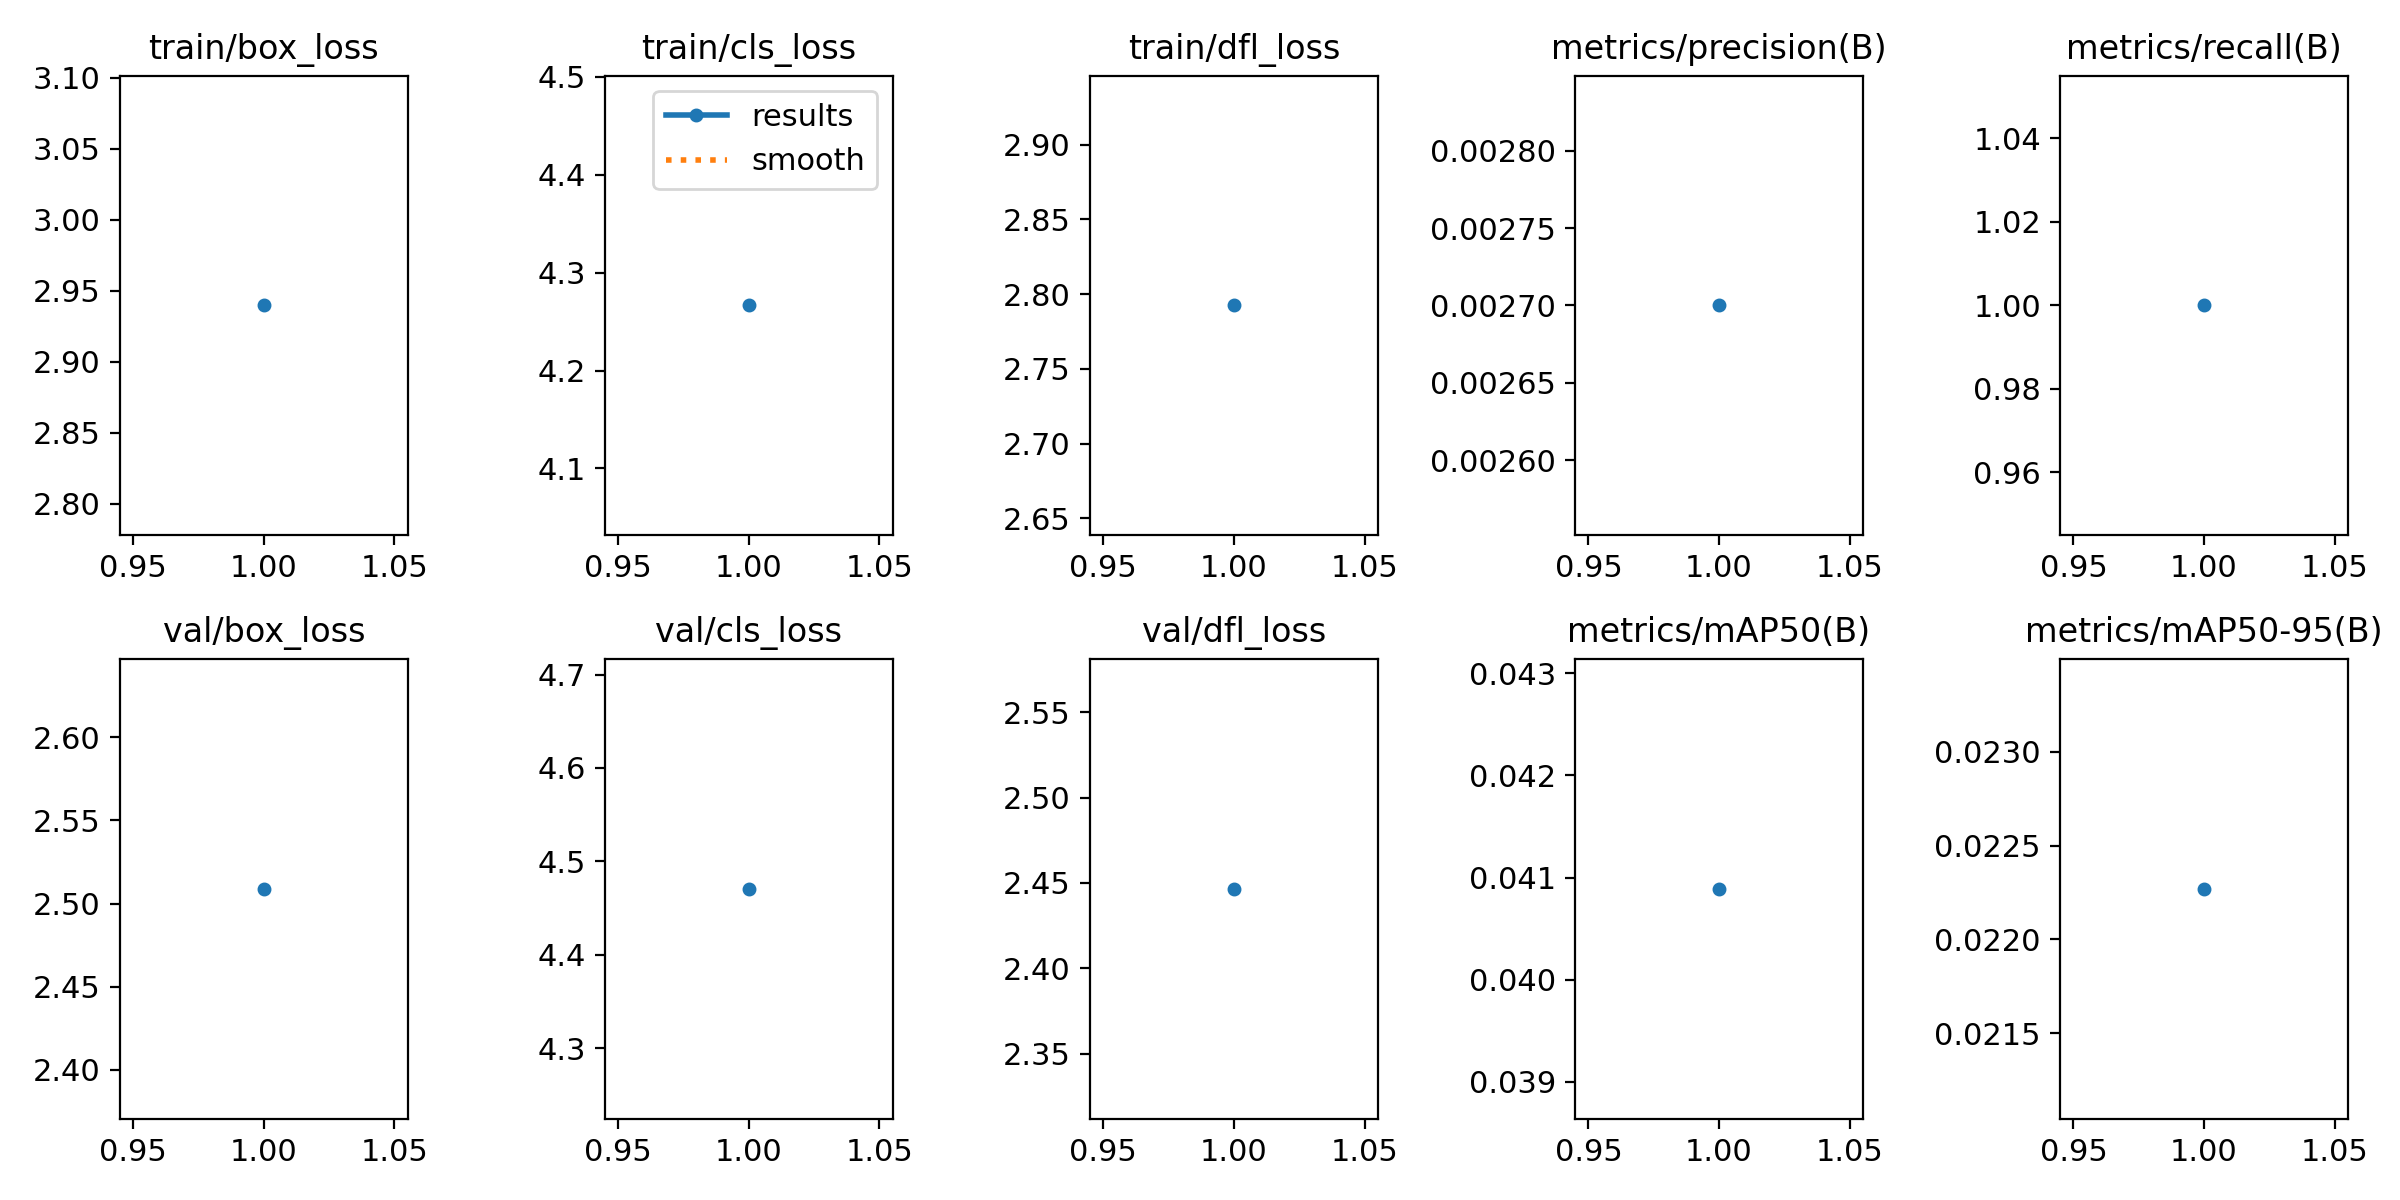

Data behind this chart, as committed beside it:
epoch, train/box_loss, train/cls_loss, train/dfl_loss, metrics/precision(B), metrics/recall(B), metrics/mAP50(B), metrics/mAP50-95(B), val/box_loss, val/cls_loss, val/dfl_loss, lr/pg0, lr/pg1, lr/pg2
1, 2.94, 4.267, 2.792, 0.0027, 1, 0.04089, 0.02227, 2.509, 4.471, 2.446, 0.0001167, 0.0001167, 0.0001167
